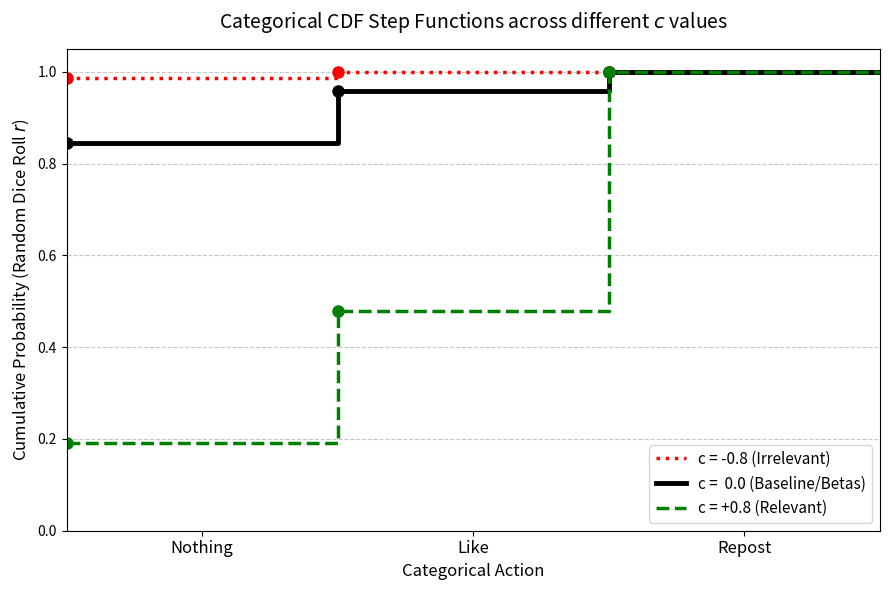

This figure's Python source: (Note: this script raises an exception after producing the figure.)
import numpy as np
import matplotlib.pyplot as plt

# 1. Define our Softmax parameters
# Beta = Baseline Habit, Theta = Sensitivity
beta_N, theta_N = 2.0, -1.0  # Nothing
beta_L, theta_L = 0.0, 2.0  # Like
beta_R, theta_R = -1.0, 4.0  # Repost


# 2. Function to calculate the CDF staircase for a specific c
def get_cdf_staircase(c):
    z_N = theta_N * c + beta_N
    z_L = theta_L * c + beta_L
    z_R = theta_R * c + beta_R

    exp_N, exp_L, exp_R = np.exp(z_N), np.exp(z_L), np.exp(z_R)
    denominator = exp_N + exp_L + exp_R

    p_N = exp_N / denominator
    p_L = exp_L / denominator
    p_R = exp_R / denominator

    # Return the cumulative steps: [Nothing, Nothing+Like, 1.0]
    # We append a final 1.0 to make the last step draw cleanly to the edge
    return [p_N, p_N + p_L, 1.0, 1.0]


# 3. Calculate the staircases for 3 different scenarios
# c = 0.0 proves that the middle state is PURELY the Betas!
c_neg = get_cdf_staircase(-0.8)  # Irrelevant post
c_zero = get_cdf_staircase(0.0)  # Neutral post (Baseline)
c_pos = get_cdf_staircase(0.8)  # Highly relevant post

# X-axis positions for our 3 actions (adding a 3rd for visual step completion)
x_ticks = [0, 1, 2, 3]
x_labels = ["Nothing", "Like", "Repost", ""]

# 4. Plotting the Step Functions
plt.figure(figsize=(9, 6))

# Plot the three staircases
plt.step(
    x_ticks,
    c_neg,
    where="post",
    linewidth=2.5,
    linestyle=":",
    color="red",
    label="c = -0.8 (Irrelevant)",
)
plt.step(
    x_ticks,
    c_zero,
    where="post",
    linewidth=3.5,
    linestyle="-",
    color="black",
    label="c =  0.0 (Baseline/Betas)",
)
plt.step(
    x_ticks,
    c_pos,
    where="post",
    linewidth=2.5,
    linestyle="--",
    color="green",
    label="c = +0.8 (Relevant)",
)

# Add dots at the actual data points to make the categories clear
plt.plot(x_ticks[:-1], c_neg[:-1], "ro", markersize=8)
plt.plot(x_ticks[:-1], c_zero[:-1], "ko", markersize=8)
plt.plot(x_ticks[:-1], c_pos[:-1], "go", markersize=8)

# Formatting the graph
plt.title(
    "Categorical CDF Step Functions across different $c$ values", fontsize=14, pad=15
)
plt.ylabel("Cumulative Probability (Random Dice Roll $r$)", fontsize=12)
plt.xlabel("Categorical Action", fontsize=12)

# Set the ticks and limits
plt.xticks([0.5, 1.5, 2.5], ["Nothing", "Like", "Repost"], fontsize=12)
plt.ylim(0, 1.05)
plt.xlim(0, 3)
plt.grid(axis="y", linestyle="--", alpha=0.7)


plt.legend(loc="lower right", fontsize=11)
plt.tight_layout()
plt.savefig(f"img/logit.png")
plt.close()
